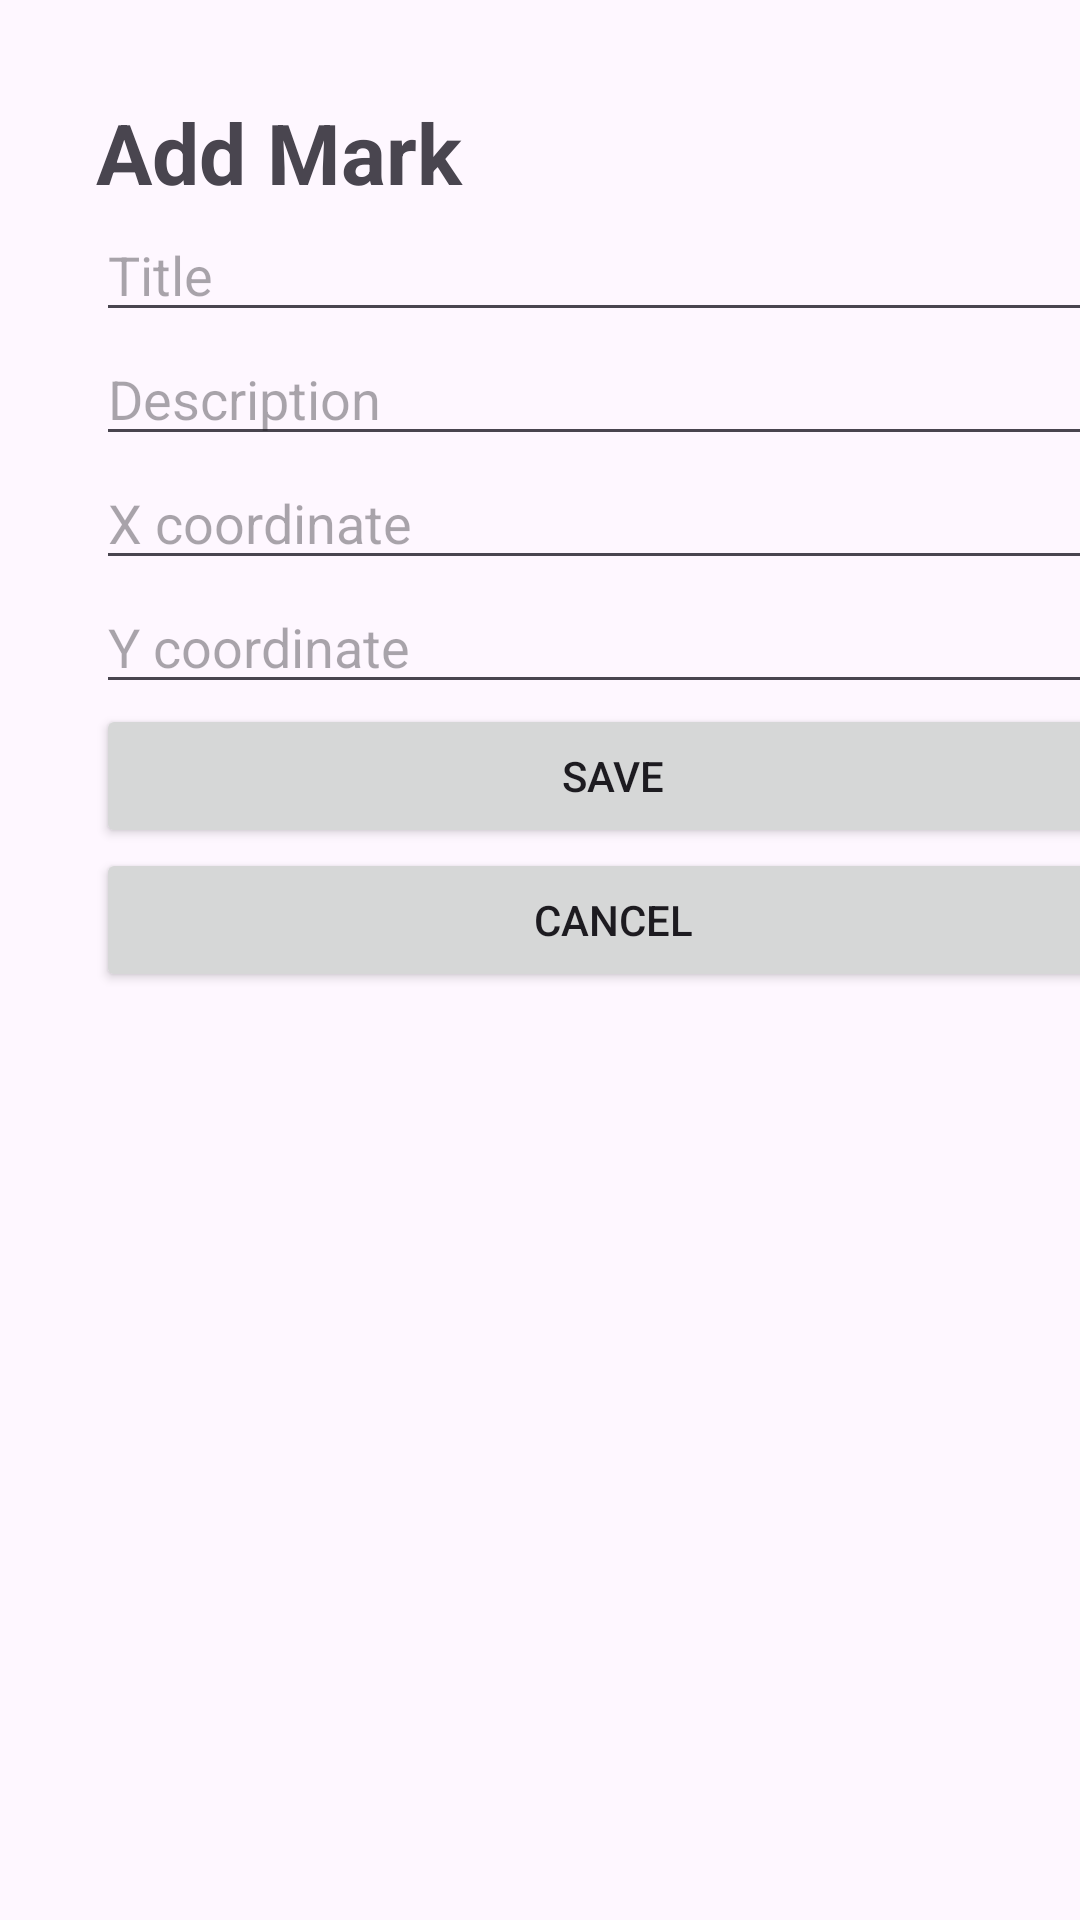

Here is an Android app screen rendered from its layout file. Give the layout XML and the strings, colors and styles it references.
<!-- AndroidManifest.xml: application theme Theme.Placemarks -->
<!-- res/layout/activity_add_edit.xml -->
<?xml version="1.0" encoding="utf-8"?>
<androidx.constraintlayout.widget.ConstraintLayout xmlns:android="http://schemas.android.com/apk/res/android"
    xmlns:app="http://schemas.android.com/apk/res-auto"
    xmlns:tools="http://schemas.android.com/tools"
    android:id="@+id/main"
    android:layout_width="match_parent"
    android:layout_height="match_parent"
    tools:context=".AddEditActivity">

    <ScrollView
        android:layout_width="409dp"
        android:layout_height="729dp"
        tools:layout_editor_absoluteX="1dp"
        tools:layout_editor_absoluteY="1dp">

        <LinearLayout
            android:layout_width="match_parent"
            android:layout_height="wrap_content"
            android:orientation="vertical"
            android:padding="32dp" >

            <TextView
                android:id="@+id/formTitle"
                android:layout_width="match_parent"
                android:layout_height="wrap_content"
                android:text="Add Mark"
                android:textSize="28sp"
                android:textStyle="bold" />

            <EditText
                android:id="@+id/titleInput"
                android:layout_width="match_parent"
                android:layout_height="wrap_content"
                android:ems="10"
                android:hint="Title"
                android:inputType="text" />

            <EditText
                android:id="@+id/descriptionInput"
                android:layout_width="match_parent"
                android:layout_height="wrap_content"
                android:ems="10"
                android:hint="Description"
                android:inputType="text" />

            <EditText
                android:id="@+id/xInput"
                android:layout_width="match_parent"
                android:layout_height="wrap_content"
                android:ems="10"
                android:hint="X coordinate"
                android:inputType="number|numberDecimal" />

            <EditText
                android:id="@+id/yInput"
                android:layout_width="match_parent"
                android:layout_height="wrap_content"
                android:ems="10"
                android:hint="Y coordinate"
                android:inputType="number|numberDecimal" />

            <Button
                android:id="@+id/saveButton"
                android:layout_width="match_parent"
                android:layout_height="wrap_content"
                android:text="Save" />

            <Button
                android:id="@+id/cancelButton"
                android:layout_width="match_parent"
                android:layout_height="wrap_content"
                android:text="Cancel" />

        </LinearLayout>
    </ScrollView>
</androidx.constraintlayout.widget.ConstraintLayout>
<!-- resources referenced by this layout -->
<resources>
  <style name="Theme.Placemarks" parent="Base.Theme.Placemarks" />
  <style name="Base.Theme.Placemarks" parent="Theme.Material3.DayNight.NoActionBar">
          
          
      </style>
</resources>
